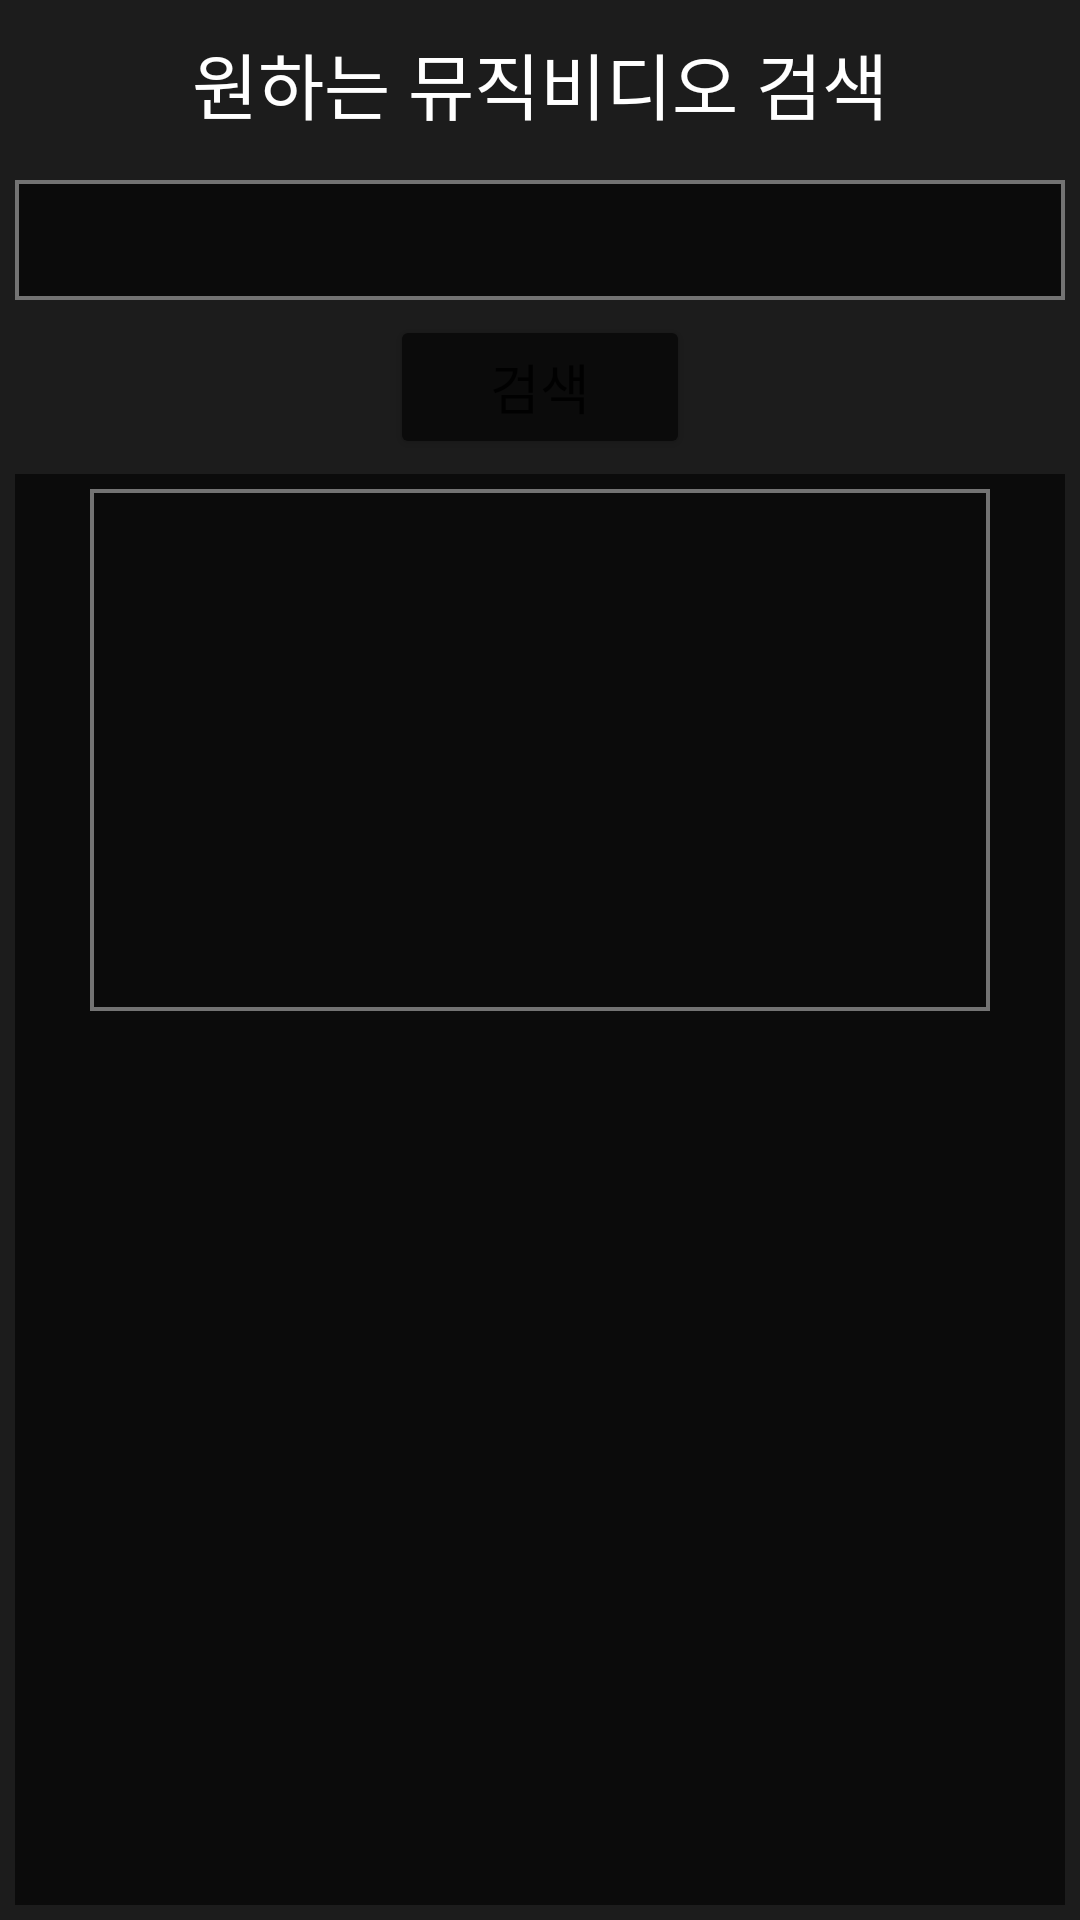

Android layout source for this screen:
<!-- AndroidManifest.xml: application theme Theme.MVplayer -->
<!-- res/layout/fragment_search.xml -->
<?xml version="1.0" encoding="utf-8"?>
<FrameLayout xmlns:android="http://schemas.android.com/apk/res/android"
    xmlns:app="http://schemas.android.com/apk/res-auto"
    xmlns:tools="http://schemas.android.com/tools"
    android:layout_width="match_parent"
    android:layout_height="match_parent"
    tools:context=".SearchFragment">

    <LinearLayout
        android:layout_width="match_parent"
        android:layout_height="match_parent"
        android:background="#1C1C1C"
        android:gravity="center_horizontal"
        android:orientation="vertical">

        <TextView
            android:id="@+id/textView3"
            android:layout_width="match_parent"
            android:layout_height="wrap_content"
            android:layout_marginTop="10dp"
            android:layout_marginBottom="10dp"
            android:fontFamily="@font/searchpg_font"
            android:gravity="center"
            android:text="원하는 뮤직비디오 검색"
            android:textColor="#FFFFFF"
            android:textSize="24sp" />

        <EditText
            android:id="@+id/serachword"
            android:layout_width="match_parent"
            android:layout_height="40dp"
            android:layout_margin="5dp"
            android:background="@drawable/searchbox"
            android:cursorVisible="true"
            android:ems="6"
            android:inputType="textMultiLine|textNoSuggestions"
            android:padding="5dp"
            android:textColor="#FFFFFF"
            android:textSize="16sp" />

        <Button
            android:id="@+id/searchbutton"
            android:layout_width="100dp"
            android:layout_height="wrap_content"
            android:backgroundTint="#0B0B0B"
            android:gravity="center"
            android:text="검색"
            android:textColorHint="#FFFFFF"
            android:textSize="18sp" />

        <LinearLayout
            android:layout_width="match_parent"
            android:layout_height="match_parent"
            android:layout_margin="5dp"
            android:background="#0B0B0B"
            android:gravity="center_horizontal"
            android:orientation="vertical"
            android:padding="5dp">

            <ImageView
                android:id="@+id/thumnail_image"
                android:layout_width="300dp"
                android:layout_height="174dp"
                android:scaleType="fitXY"
                android:src="@drawable/searchbox" />

            <LinearLayout
                android:layout_width="match_parent"
                android:layout_height="wrap_content"
                android:orientation="horizontal">

                <TextView
                    android:id="@+id/titleView"
                    android:layout_width="280dp"
                    android:layout_height="wrap_content"
                    android:layout_marginLeft="30dp"
                    android:layout_marginTop="10dp"
                    android:layout_marginBottom="5dp"
                    android:paddingRight="20dp"
                    android:textColor="#FFFFFF"
                    android:textSize="14sp" />

                <ImageView
                    android:id="@+id/playlistimg"
                    android:layout_width="40dp"
                    android:layout_height="wrap_content"
                    android:layout_margin="5dp"
                    android:layout_weight="1"
                    android:src="@drawable/ic_baseline_library_add_24"
                    android:visibility="invisible"
                    app:tint="#FFFFFF" />
            </LinearLayout>

        </LinearLayout>
    </LinearLayout>
</FrameLayout>
<!-- resources referenced by this layout -->
<resources>
  <!-- drawable searchbox (drawable) -->
  <?xml version="1.0" encoding="utf-8"?>
  <shape xmlns:android="http://schemas.android.com/apk/res/android"
      android:padding = "10dp"
      android:shape = "rectangle">
  
      <solid android:color = "#0B0B0B" />
  
      <stroke
          android:width = "4px"
          android:color = "#737373" />
  </shape>
  <style name="Theme.MVplayer" parent="Theme.MaterialComponents.DayNight.DarkActionBar">
          
          <item name="colorPrimary">@color/purple_500</item>
          <item name="colorPrimaryVariant">@color/purple_700</item>
          <item name="colorOnPrimary">@color/white</item>
          
          <item name="colorSecondary">@color/teal_200</item>
          <item name="colorSecondaryVariant">@color/teal_700</item>
          <item name="colorOnSecondary">@color/black</item>
          
          <item name="android:statusBarColor" tools:targetApi="l">?attr/colorPrimaryVariant</item>
          
      </style>
  <!-- not gathered from this repository: default colours our renderer supplied (Android Studio template values) -->
  <color name="purple_500">#FF6200EE</color>
  <color name="purple_700">#FF3700B3</color>
  <color name="teal_200">#FF03DAC5</color>
  <color name="teal_700">#FF018786</color>
  <color name="black">#FF000000</color>
  <color name="white">#FFFFFFFF</color>
</resources>
